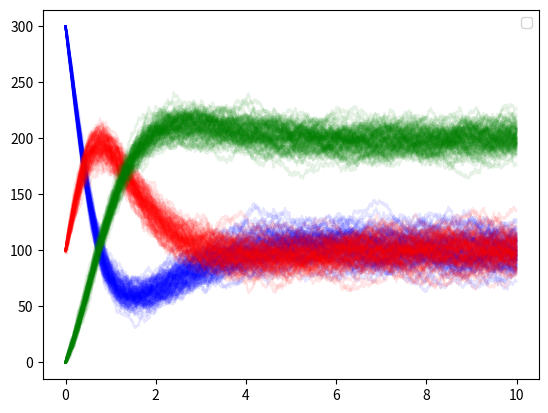

Reproduce this figure in Python.
# Python v2.7
from __future__ import division, print_function
import numpy as np
import matplotlib.pyplot as plt


def main(S0, I0, R0, a, b, c, trials=2, stop_time=10):
    N = S0 + I0 + R0        # Initial population

    dt = np.min([4.0 / (a * N), 1.0 / (b * N), 1.0 / (c * N)])  # Step size

    t = np.arange(0, stop_time, step=dt)    # Time

    S = np.zeros([len(t), trials], dtype=int)  # Suceptibles
    I = np.zeros([len(t), trials], dtype=int)  # Infected
    R = np.zeros([len(t), trials], dtype=int)  # Recovered

    # Set initial conditions
    S[0, :] = S0
    I[0, :] = I0
    R[0, :] = R0

    for i in range(len(t) - 1):
        for j in range(trials):
            # Initialize next step
            S[i + 1, j] = S[i, j]
            I[i + 1, j] = I[i, j]
            R[i + 1, j] = R[i, j]

            # Transition probabilities
            S_I = (a * S[i, j] * I[i, j] * dt) / (S[i, j] + I[i, j] + R[i, j])   # P(S->I)
            I_R = b * I[i, j] * dt                                   # P(I->R)
            R_S = c * R[i, j] * dt                                   # P(R->S)

            # if lt <= S[i]:
            # (S -> I)
            if np.random.random() < S_I:
                S[i + 1, j] -= 1
                I[i + 1, j] += 1

            # elif lt > S[i] + I[i]:
                # (R -> S)
            if np.random.random() < R_S:
                R[i + 1, j] -= 1
                S[i + 1, j] += 1

            # else:
                # (I -> R)
            if np.random.random() < I_R:
                I[i + 1, j] -= 1
                R[i + 1, j] += 1

    return t, S, I, R


if __name__ == '__main__':
    t, S, I, R = main(S0=300, I0=100, R0=0, a=4, b=1, c=0.5, stop_time=10, trials=100)
    plt.plot(t, S, color="blue", alpha=.1)
    plt.plot(t, I, color="red", alpha=.1)
    plt.plot(t, R, color="green", alpha=.1)

    plt.legend()
    plt.show()
